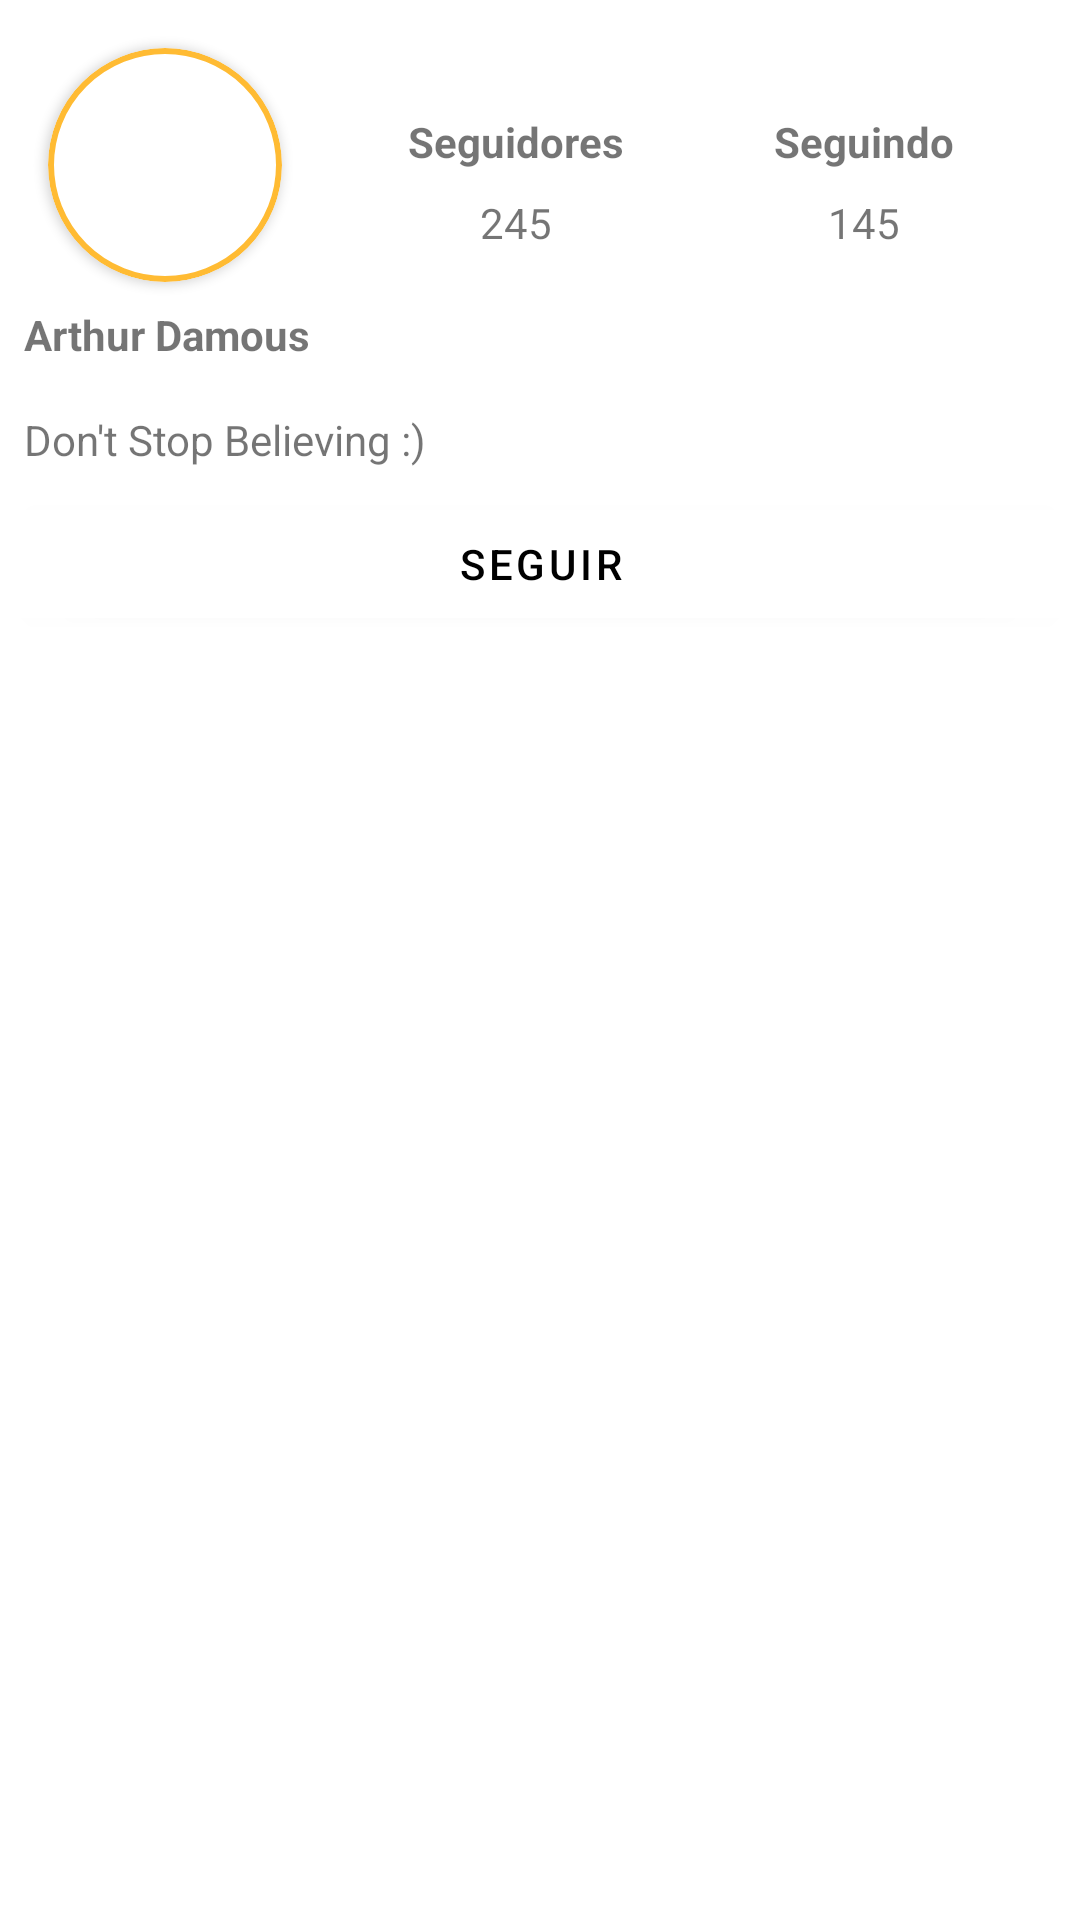

The Android layout XML behind this screen, and the referenced resources:
<!-- AndroidManifest.xml: application theme Theme.InstaGrao -->
<!-- res/layout/activity_perfil.xml -->
<?xml version="1.0" encoding="utf-8"?>
<androidx.constraintlayout.widget.ConstraintLayout xmlns:android="http://schemas.android.com/apk/res/android"
    xmlns:app="http://schemas.android.com/apk/res-auto"
    xmlns:tools="http://schemas.android.com/tools"
    android:layout_width="match_parent"
    android:layout_height="match_parent"
    android:layout_margin="16dp"
    tools:context=".activity.PerfilActivity">

    <androidx.appcompat.widget.Toolbar
        android:layout_width="match_parent"
        android:layout_height="?attr/actionBarSize"
        android:elevation="4dp"
        app:layout_constraintTop_toTopOf="parent"
        app:layout_constraintLeft_toLeftOf="parent"
        app:layout_constraintRight_toRightOf="parent"
        android:theme="@style/ThemeOverlay.AppCompat.ActionBar"
        app:popupTheme="@style/ThemeOverlay.AppCompat.Light"/>

    <androidx.cardview.widget.CardView
        android:id="@+id/cv_img_user_perfil"
        android:layout_width="wrap_content"
        android:layout_height="wrap_content"
        android:layout_margin="16dp"
        android:padding="8dp"
        app:cardCornerRadius="46dp"
        app:layout_constraintLeft_toLeftOf="parent"
        app:layout_constraintTop_toTopOf="parent">

        <androidx.appcompat.widget.AppCompatImageButton
            android:id="@+id/ivw_perfil_usuario"
            android:layout_width="78dp"
            android:layout_height="78dp"
            android:background="@drawable/round_shape"
            android:padding="8dp"
            android:scaleType="center"
            app:layout_constraintLeft_toLeftOf="parent"
            app:layout_constraintTop_toTopOf="parent"
            app:srcCompat="@drawable/cap2" />

    </androidx.cardview.widget.CardView>

    <com.google.android.material.textview.MaterialTextView
        android:id="@+id/tvw_user_name_perfil"
        android:layout_width="wrap_content"
        android:layout_height="wrap_content"
        android:padding="8dp"
        android:text="Arthur Damous"
        android:textStyle="bold"
        app:layout_constraintLeft_toLeftOf="parent"
        app:layout_constraintTop_toBottomOf="@+id/cv_img_user_perfil" />

    <com.google.android.material.textview.MaterialTextView
        android:id="@+id/tvw_bio_user"
        android:layout_width="0dp"
        android:layout_height="wrap_content"
        android:padding="8dp"
        android:text="Don't Stop Believing :) "
        app:layout_constraintLeft_toLeftOf="@id/tvw_user_name_perfil"
        app:layout_constraintRight_toRightOf="parent"
        app:layout_constraintTop_toBottomOf="@+id/tvw_user_name_perfil" />

    <androidx.appcompat.widget.AppCompatTextView
        android:id="@+id/tvw_seguidores"
        android:layout_width="wrap_content"
        android:layout_height="wrap_content"
        android:padding="8dp"
        android:text="Seguidores"
        android:textStyle="bold"
        app:layout_constraintBottom_toBottomOf="@+id/cv_img_user_perfil"
        app:layout_constraintLeft_toRightOf="@+id/cv_img_user_perfil"
        app:layout_constraintRight_toLeftOf="@+id/tvw_seguindo"
        app:layout_constraintTop_toTopOf="parent" />

    <com.google.android.material.button.MaterialButton
        android:id="@+id/btn_seguir"
        android:layout_width="match_parent"
        android:layout_height="wrap_content"
        android:padding="8dp"
        android:text="Seguir"
        app:layout_constraintLeft_toLeftOf="parent"
        app:layout_constraintRight_toRightOf="parent"
        app:layout_constraintTop_toBottomOf="@id/tvw_bio_user" />

    <com.google.android.material.textview.MaterialTextView
        android:id="@+id/tvw_nm_seguidores"
        android:layout_width="wrap_content"
        android:layout_height="wrap_content"
        android:text="245"
        app:layout_constraintLeft_toLeftOf="@+id/tvw_seguidores"
        app:layout_constraintRight_toRightOf="@+id/tvw_seguidores"
        app:layout_constraintTop_toBottomOf="@+id/tvw_seguidores" />

    <androidx.appcompat.widget.AppCompatTextView
        android:id="@+id/tvw_seguindo"
        android:layout_width="wrap_content"
        android:layout_height="wrap_content"
        android:padding="8dp"
        android:text="Seguindo"
        android:textStyle="bold"
        app:layout_constraintBottom_toBottomOf="@+id/tvw_seguidores"
        app:layout_constraintLeft_toRightOf="@+id/tvw_seguidores"
        app:layout_constraintRight_toRightOf="parent"
        app:layout_constraintTop_toTopOf="@+id/tvw_seguidores" />

    <androidx.appcompat.widget.AppCompatTextView
        android:id="@+id/tvw_nm_seguindo"
        android:layout_width="wrap_content"
        android:layout_height="wrap_content"
        android:text="145"
        app:layout_constraintLeft_toLeftOf="@id/tvw_seguindo"
        app:layout_constraintRight_toRightOf="@id/tvw_seguindo"
        app:layout_constraintTop_toBottomOf="@+id/tvw_seguindo" />

    <com.google.android.material.tabs.TabLayout
        android:id="@+id/tl_fotos_usuario"
        android:layout_width="match_parent"
        android:layout_height="0dp"
        app:layout_constraintBottom_toBottomOf="parent"
        app:layout_constraintLeft_toLeftOf="parent"
        app:layout_constraintRight_toRightOf="parent"
        app:layout_constraintTop_toBottomOf="@id/btn_seguir" />

</androidx.constraintlayout.widget.ConstraintLayout>
<!-- resources referenced by this layout -->
<resources>
  <!-- drawable round_shape (drawable) -->
  <shape xmlns:android="http://schemas.android.com/apk/res/android"
      android:useLevel="false"
      android:innerRadius="0dp"
      >
  
      <solid android:color="@android:color/transparent" />
  
      <stroke
          android:width="2dp" android:color="@android:color/holo_orange_light"/>
  
      <corners android:radius="250dp"/>
  
  </shape>
  <style name="Theme.InstaGrao" parent="Theme.MaterialComponents.DayNight.NoActionBar">
          
          <item name="colorPrimary">@color/white</item>
          <item name="colorPrimaryVariant">@color/white</item>
          <item name="colorOnPrimary">@color/black</item>
          
          <item name="colorSecondary">@color/teal_200</item>
          <item name="colorSecondaryVariant">@color/teal_700</item>
          <item name="colorOnSecondary">@color/black</item>
          
          <item name="android:statusBarColor" tools:targetApi="l">?attr/colorPrimaryVariant</item>
          
      </style>
  <color name="white">#FFFFFFFF</color>
  <color name="black">#FF000000</color>
  <color name="teal_200">#FF03DAC5</color>
  <color name="teal_700">#FF018786</color>
</resources>
